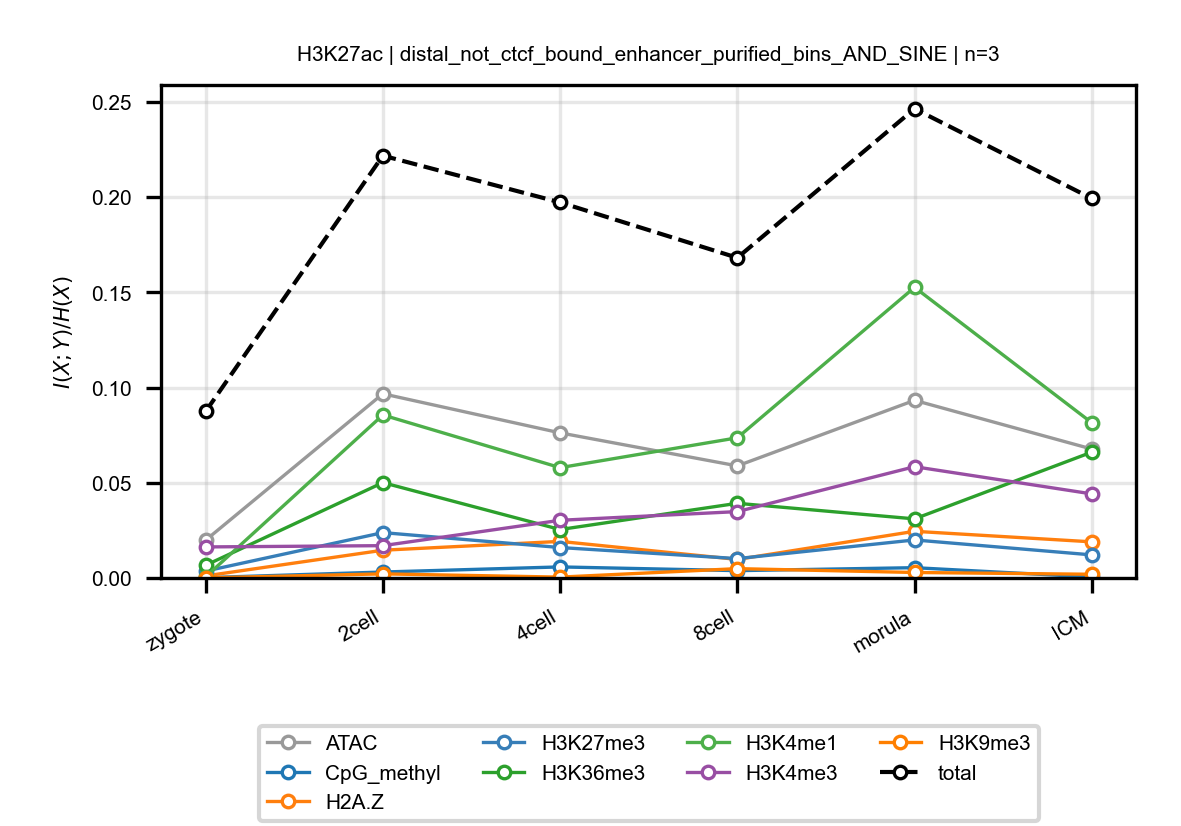

The file beside this chart, header and first rows:
anchor, target, n_bins, stage, block, normalized_mi
H3K27ac, ATAC, 3, zygote, distal_not_ctcf_bound_enhancer_purified_…, 0.01984
H3K27ac, ATAC, 3, 2cell, distal_not_ctcf_bound_enhancer_purified_…, 0.09671
H3K27ac, ATAC, 3, 4cell, distal_not_ctcf_bound_enhancer_purified_…, 0.07618
H3K27ac, ATAC, 3, 8cell, distal_not_ctcf_bound_enhancer_purified_…, 0.05885
H3K27ac, ATAC, 3, morula, distal_not_ctcf_bound_enhancer_purified_…, 0.09326
H3K27ac, ATAC, 3, ICM, distal_not_ctcf_bound_enhancer_purified_…, 0.06769
H3K27ac, CpG_methyl, 3, zygote, distal_not_ctcf_bound_enhancer_purified_…, 0.0001657
H3K27ac, CpG_methyl, 3, 2cell, distal_not_ctcf_bound_enhancer_purified_…, 0.003123
H3K27ac, CpG_methyl, 3, 4cell, distal_not_ctcf_bound_enhancer_purified_…, 0.005803
H3K27ac, CpG_methyl, 3, 8cell, distal_not_ctcf_bound_enhancer_purified_…, 0.003847
H3K27ac, CpG_methyl, 3, morula, distal_not_ctcf_bound_enhancer_purified_…, 0.005403
H3K27ac, CpG_methyl, 3, ICM, distal_not_ctcf_bound_enhancer_purified_…, 0.000486
H3K27ac, H2A.Z, 3, zygote, distal_not_ctcf_bound_enhancer_purified_…, 0.001091
H3K27ac, H2A.Z, 3, 2cell, distal_not_ctcf_bound_enhancer_purified_…, 0.01457
H3K27ac, H2A.Z, 3, 4cell, distal_not_ctcf_bound_enhancer_purified_…, 0.0192
H3K27ac, H2A.Z, 3, 8cell, distal_not_ctcf_bound_enhancer_purified_…, 0.009735
H3K27ac, H2A.Z, 3, morula, distal_not_ctcf_bound_enhancer_purified_…, 0.0245
H3K27ac, H2A.Z, 3, ICM, distal_not_ctcf_bound_enhancer_purified_…, 0.01897
H3K27ac, H3K27me3, 3, zygote, distal_not_ctcf_bound_enhancer_purified_…, 0.00362
H3K27ac, H3K27me3, 3, 2cell, distal_not_ctcf_bound_enhancer_purified_…, 0.02381
H3K27ac, H3K27me3, 3, 4cell, distal_not_ctcf_bound_enhancer_purified_…, 0.01598
H3K27ac, H3K27me3, 3, 8cell, distal_not_ctcf_bound_enhancer_purified_…, 0.01017
H3K27ac, H3K27me3, 3, morula, distal_not_ctcf_bound_enhancer_purified_…, 0.01996
H3K27ac, H3K27me3, 3, ICM, distal_not_ctcf_bound_enhancer_purified_…, 0.01212
H3K27ac, H3K36me3, 3, zygote, distal_not_ctcf_bound_enhancer_purified_…, 0.006668
H3K27ac, H3K36me3, 3, 2cell, distal_not_ctcf_bound_enhancer_purified_…, 0.05007
H3K27ac, H3K36me3, 3, 4cell, distal_not_ctcf_bound_enhancer_purified_…, 0.02543
H3K27ac, H3K36me3, 3, 8cell, distal_not_ctcf_bound_enhancer_purified_…, 0.0392
H3K27ac, H3K36me3, 3, morula, distal_not_ctcf_bound_enhancer_purified_…, 0.03103
H3K27ac, H3K36me3, 3, ICM, distal_not_ctcf_bound_enhancer_purified_…, 0.06607
H3K27ac, H3K4me1, 3, zygote, distal_not_ctcf_bound_enhancer_purified_…, 0.0006037
H3K27ac, H3K4me1, 3, 2cell, distal_not_ctcf_bound_enhancer_purified_…, 0.08558
H3K27ac, H3K4me1, 3, 4cell, distal_not_ctcf_bound_enhancer_purified_…, 0.05792
H3K27ac, H3K4me1, 3, 8cell, distal_not_ctcf_bound_enhancer_purified_…, 0.0736
H3K27ac, H3K4me1, 3, morula, distal_not_ctcf_bound_enhancer_purified_…, 0.1526
H3K27ac, H3K4me1, 3, ICM, distal_not_ctcf_bound_enhancer_purified_…, 0.08148
H3K27ac, H3K4me3, 3, zygote, distal_not_ctcf_bound_enhancer_purified_…, 0.0163
H3K27ac, H3K4me3, 3, 2cell, distal_not_ctcf_bound_enhancer_purified_…, 0.01697
H3K27ac, H3K4me3, 3, 4cell, distal_not_ctcf_bound_enhancer_purified_…, 0.03029
H3K27ac, H3K4me3, 3, 8cell, distal_not_ctcf_bound_enhancer_purified_…, 0.03484
H3K27ac, H3K4me3, 3, morula, distal_not_ctcf_bound_enhancer_purified_…, 0.05842
H3K27ac, H3K4me3, 3, ICM, distal_not_ctcf_bound_enhancer_purified_…, 0.04414
H3K27ac, H3K9me3, 3, zygote, distal_not_ctcf_bound_enhancer_purified_…, 4.5729187813570694e-05
H3K27ac, H3K9me3, 3, 2cell, distal_not_ctcf_bound_enhancer_purified_…, 0.002158
H3K27ac, H3K9me3, 3, 4cell, distal_not_ctcf_bound_enhancer_purified_…, 0.0004484
H3K27ac, H3K9me3, 3, 8cell, distal_not_ctcf_bound_enhancer_purified_…, 0.004898
H3K27ac, H3K9me3, 3, morula, distal_not_ctcf_bound_enhancer_purified_…, 0.00288
H3K27ac, H3K9me3, 3, ICM, distal_not_ctcf_bound_enhancer_purified_…, 0.001946
H3K27ac, total, 3, zygote, distal_not_ctcf_bound_enhancer_purified_…, 0.08742
H3K27ac, total, 3, 2cell, distal_not_ctcf_bound_enhancer_purified_…, 0.2217
H3K27ac, total, 3, 4cell, distal_not_ctcf_bound_enhancer_purified_…, 0.1972
H3K27ac, total, 3, 8cell, distal_not_ctcf_bound_enhancer_purified_…, 0.1681
H3K27ac, total, 3, morula, distal_not_ctcf_bound_enhancer_purified_…, 0.2463
H3K27ac, total, 3, ICM, distal_not_ctcf_bound_enhancer_purified_…, 0.1993
